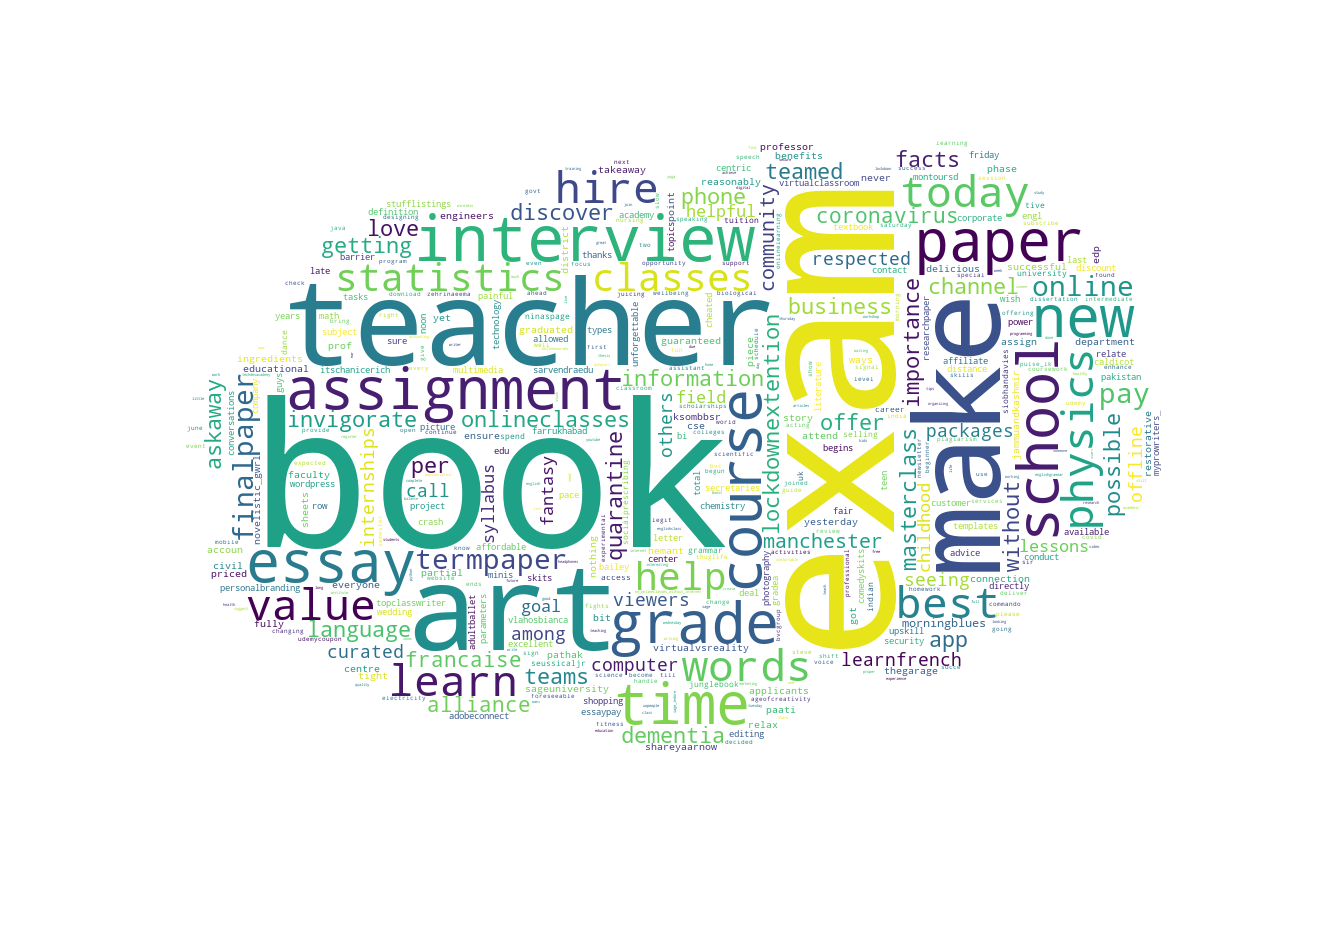

Data behind this chart, as committed beside it:
, words, value
0, vizmaestro, 1
1, rajvivan, 1
2, mdivya, 1
3, naveenbandla, 1
4, kizley, 1
5, lokeshgosain, 1
6, tableau, 1
7, pradeep_zen, 1
8, mah_fooj, 1
9, recent, 1
10, answered, 1
11, question, 1
12, placement, 1
13, believes, 1
14, holy, 1
15, merge, 1
16, communication, 1
17, platforms, 1
18, led, 1
19, eleabio, 1
20, chipping, 1
21, observation, 1
22, understand, 1
23, gung, 1
24, ho, 1
25, easier, 1
26, googlehangout, 1
27, matthaig, 1
28, digital, 1
29, fatigue, 1
30, become, 1
31, earned, 1
32, itself, 1
33, pandemic, 1
34, visual, 1
35, movement, 1
36, inviting, 1
37, letstalkrumbler, 1
38, sana, 1
39, settings, 1
40, yung, 1
41, btsxsfba, 1
42, greetings, 1
43, btsxsantaclara, 1
44, attendees, 1
45, seat, 1
46, tour, 1
47, directory, 1
48, locate, 1
49, seatmate, 1
50, concert, 1
51, bud, 1
52, iyrkrao, 1
53, valuable, 1
54, introduce, 1
55, guidance, 1
56, diversified, 1
57, sm, 1
58, recordings, 1
59, lag, 1
... 1,615 more rows
